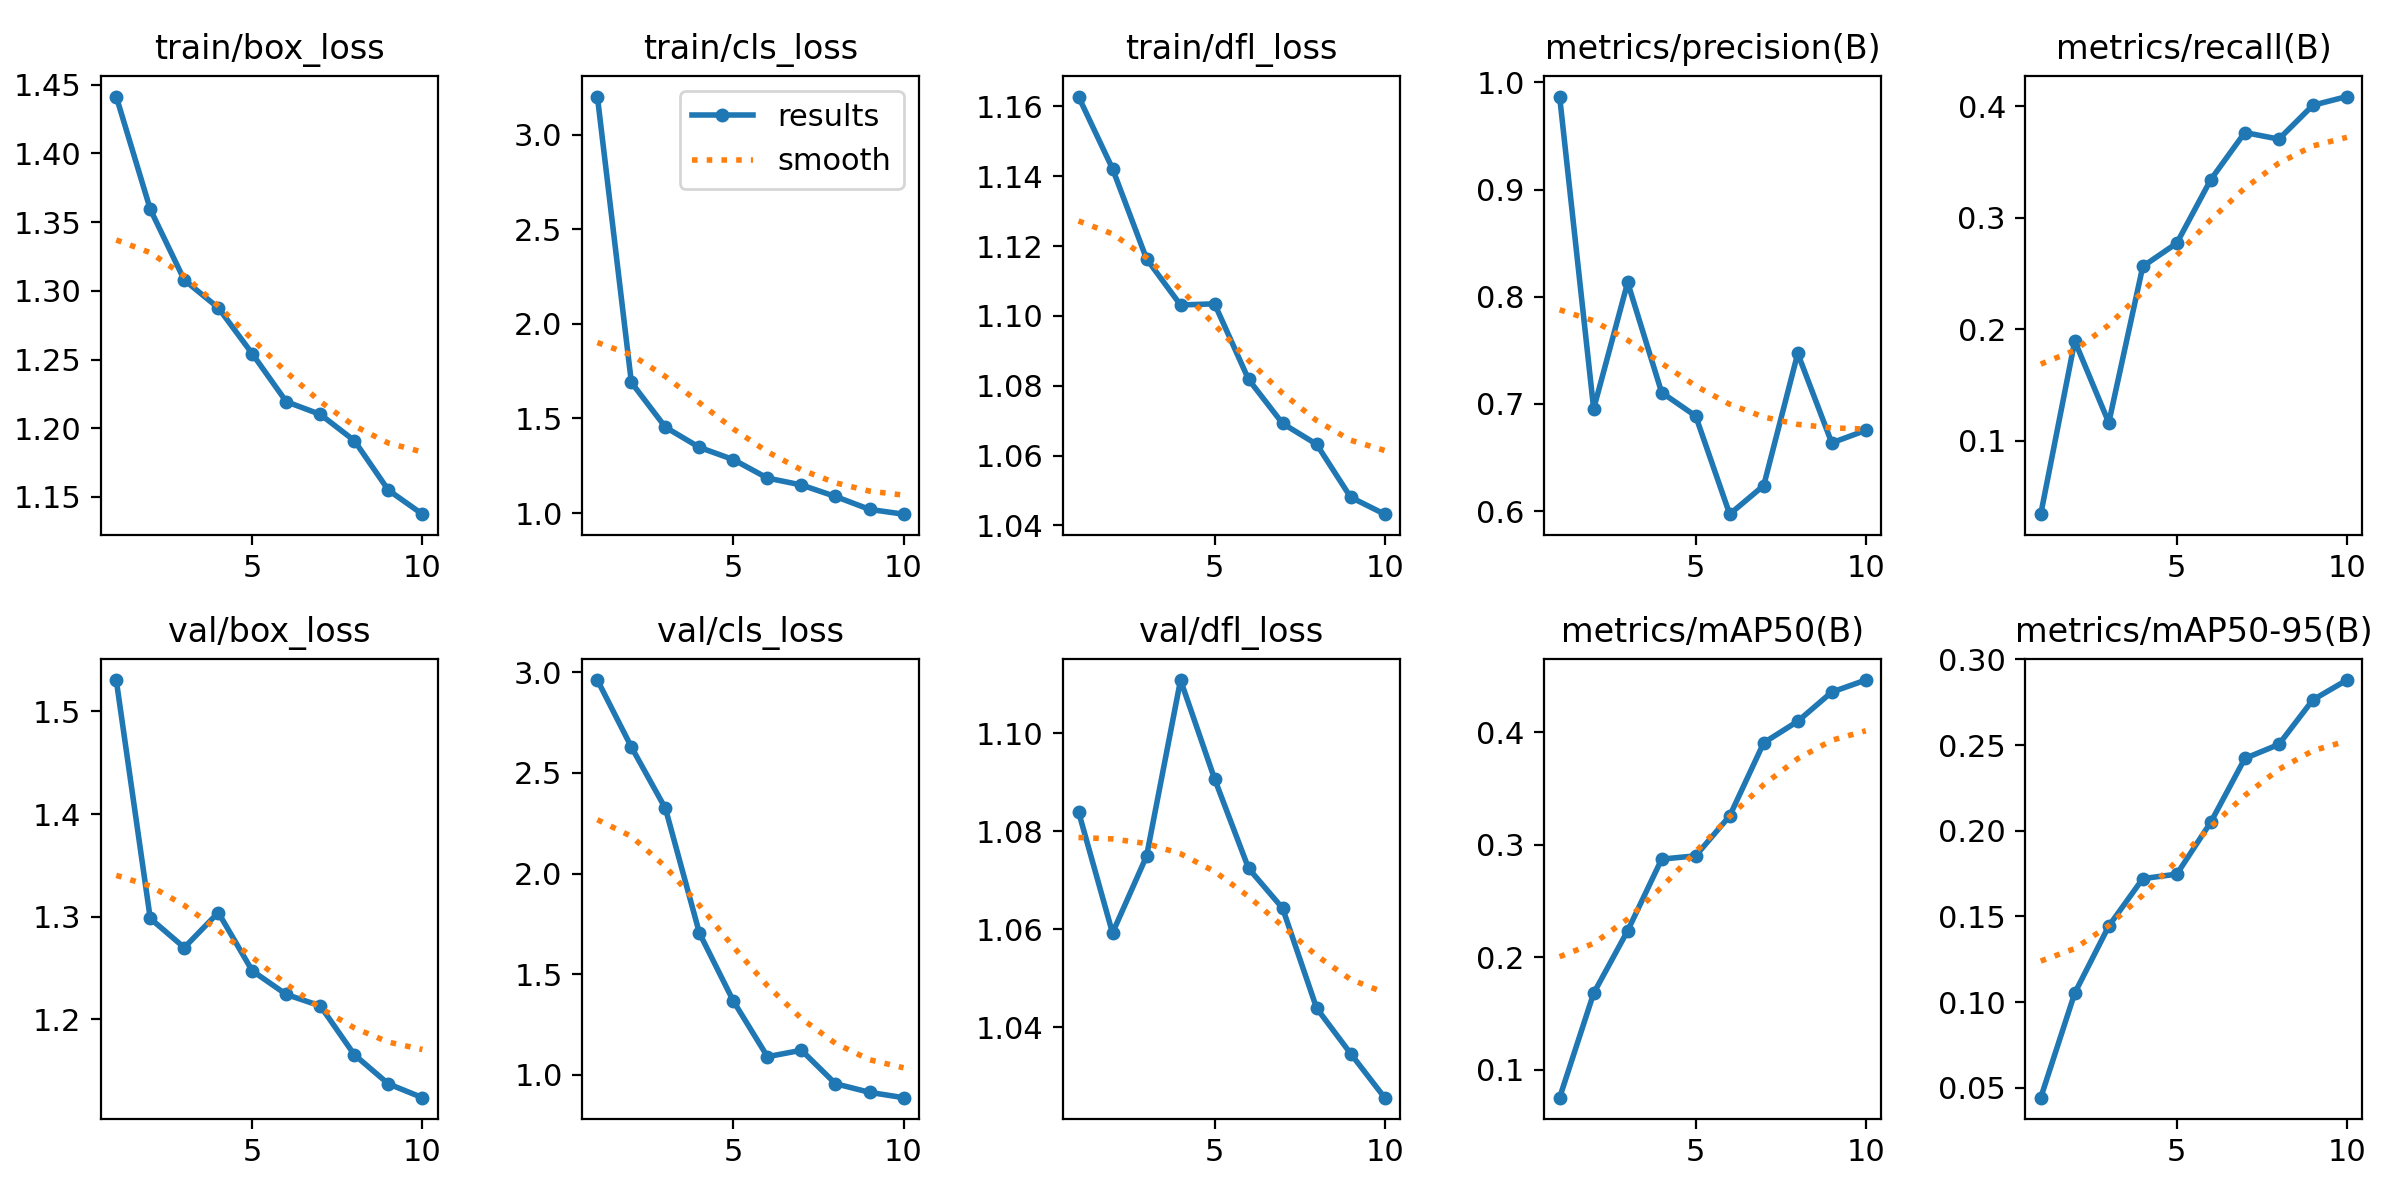

Values plotted in this chart, from the file beside it:
epoch, time, train/box_loss, train/cls_loss, train/dfl_loss, metrics/precision(B), metrics/recall(B), metrics/mAP50(B), metrics/mAP50-95(B), val/box_loss, val/cls_loss, val/dfl_loss, lr/pg0, lr/pg1, lr/pg2
1, 16.28, 1.441, 3.201, 1.163, 0.9869, 0.03437, 0.07536, 0.04421, 1.53, 2.962, 1.084, 0.0002363, 0.0002363, 0.0002363
2, 25.43, 1.359, 1.69, 1.142, 0.6954, 0.1896, 0.1681, 0.1053, 1.298, 2.629, 1.059, 0.0004341, 0.0004341, 0.0004341
3, 34.48, 1.308, 1.454, 1.116, 0.8133, 0.1164, 0.2237, 0.1444, 1.27, 2.324, 1.075, 0.0005832, 0.0005832, 0.0005832
4, 43.32, 1.288, 1.347, 1.103, 0.7106, 0.2566, 0.2873, 0.1721, 1.304, 1.705, 1.111, 0.000639, 0.000639, 0.000639
5, 52.43, 1.254, 1.283, 1.103, 0.6887, 0.2774, 0.2903, 0.1747, 1.247, 1.366, 1.091, 0.000549, 0.000549, 0.000549
6, 61.47, 1.219, 1.185, 1.082, 0.5971, 0.3345, 0.3257, 0.2051, 1.224, 1.091, 1.072, 0.000459, 0.000459, 0.000459
7, 70.44, 1.21, 1.149, 1.069, 0.6238, 0.3766, 0.3906, 0.2422, 1.213, 1.122, 1.064, 0.0003691, 0.0003691, 0.0003691
8, 79.46, 1.191, 1.088, 1.063, 0.7471, 0.3707, 0.4098, 0.2504, 1.166, 0.9563, 1.044, 0.0002791, 0.0002791, 0.0002791
9, 88.61, 1.155, 1.02, 1.048, 0.6636, 0.4011, 0.4357, 0.2764, 1.137, 0.9135, 1.035, 0.0001891, 0.0001891, 0.0001891
10, 97.79, 1.137, 0.9946, 1.043, 0.6753, 0.4089, 0.4464, 0.288, 1.124, 0.887, 1.026, 9.9081e-05, 9.9081e-05, 9.9081e-05
